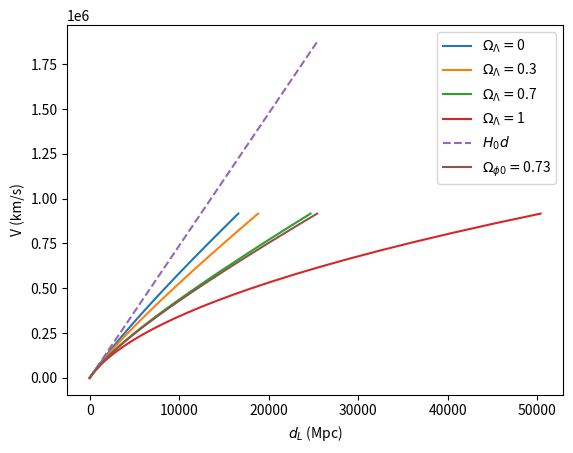

The matplotlib source for this figure:
import numpy as np
from scipy import integrate
from matplotlib import pyplot as plt

def vectorPrime(state, N, lam):
    
    x = state[0]
    y = state[1]
    z = state[2]

    HdotSection = 1 + x**2 - y**2 + (1/3)*z**2

    xprime = (-3*x) + (lam * np.sqrt(1.5) * y**2)  + (1.5*x * HdotSection)
    yprime =         (-lam * np.sqrt(1.5) * x * y) + (1.5*y * HdotSection)
    zprime = (-2*z)                                + (1.5*z * HdotSection)

    return [xprime, yprime, zprime]

def d_L_IntegrandConst(currentTotal, z, zaxis, Omega_m0, Omega_r0, Omega_phi_0, path_gamma_phi):
##    index = np.abs(zaxis-z).argmin()
##    print(index)
    return 1/np.sqrt((1 - Omega_Lambda)*(1+z)**3 +
                     #Omega_r0*(1+z)**4 + 
                     (Omega_Lambda))#*(1+z)**(3 * path_gamma_phi[index]))

def d_L_IntegrandScalar(currentTotal, z, zaxis, Omega_m0, Omega_r0, Omega_phi_0, path_gamma_phi):
    index = np.abs(zaxis-z).argmin()
    return 1/np.sqrt(Omega_m0*(1+z)**3 +
                     Omega_r0*(1+z)**4 + 
                     Omega_phi_0*(1+z)**(3 * path_gamma_phi[index]))

lam = 0.38583349
lambdaConsistent = np.array([])

Omega_phi_0 = 0.73
gamma_phi = 0.013

Omega_r0 = 4.984e-5
peakOmega_rConsistent = np.array([])

xSquared = gamma_phi / (2 * Omega_phi_0)
ySquared = Omega_phi_0 - xSquared

Omega_m0 = 1 - xSquared - ySquared - Omega_r0

state_0 = [np.sqrt(xSquared),
           np.sqrt(ySquared),
           np.sqrt(Omega_r0)]

N = np.linspace(0, -1.4, 31)

z = np.exp(-N) - 1
c = 3e5     # Given in km/s
V = z * c   # ""
h = 0.738
H_0 = 100*h # km/(s Mpc)

path = integrate.odeint(vectorPrime, state_0, N, args=(lam,))
pathTranspose = path.transpose()

pathx = pathTranspose[0]
pathy = pathTranspose[1]
pathz = pathTranspose[2]

##plt.plot(N, pathz**2,                           "r", label = "$\Omega_r = z^2$")
##plt.plot(N, 1 - pathx**2 - pathy**2 - pathz**2, "g", label = "$\Omega_m = 1 - x^2 - y^2 - z^2$")
##plt.plot(N, pathx**2 + pathy**2,                "b", label = "$\Omega_\phi = x^2 + y^2$")
##plt.show()


##plt.plot(z, V)
##plt.show()

path_gamma_phi = (2 * pathx**2) / (pathx**2 + pathy**2)

for Omega_Lambda in [0, 0.3, 0.7, 1]:
    d_L = (c/H_0) * (1 + z) * integrate.odeint(d_L_IntegrandConst, 0, z, args=(z, Omega_m0, Omega_r0, Omega_Lambda, path_gamma_phi)).transpose()[0] # Given in Mpc?
##    plt.plot(z, H_0 * d_L, label = "$\Omega_\Lambda = $" + str(Omega_Lambda))
    plt.plot(d_L, V, label = "$\Omega_\Lambda = $" + str(Omega_Lambda))

d_L = (c/H_0) * (1 + z) * integrate.odeint(d_L_IntegrandScalar, 0, z, args=(z, Omega_m0, Omega_r0, Omega_phi_0, path_gamma_phi)).transpose()[0]
plt.plot(d_L, H_0 * d_L, "--", label = "$H_0d$")

plt.plot(d_L, V, label = "$\Omega_{\phi 0} = $"+ str(Omega_phi_0))

plt.ylabel("V (km/s)")
plt.xlabel("$d_L$ (Mpc)")
plt.legend()
plt.show()
